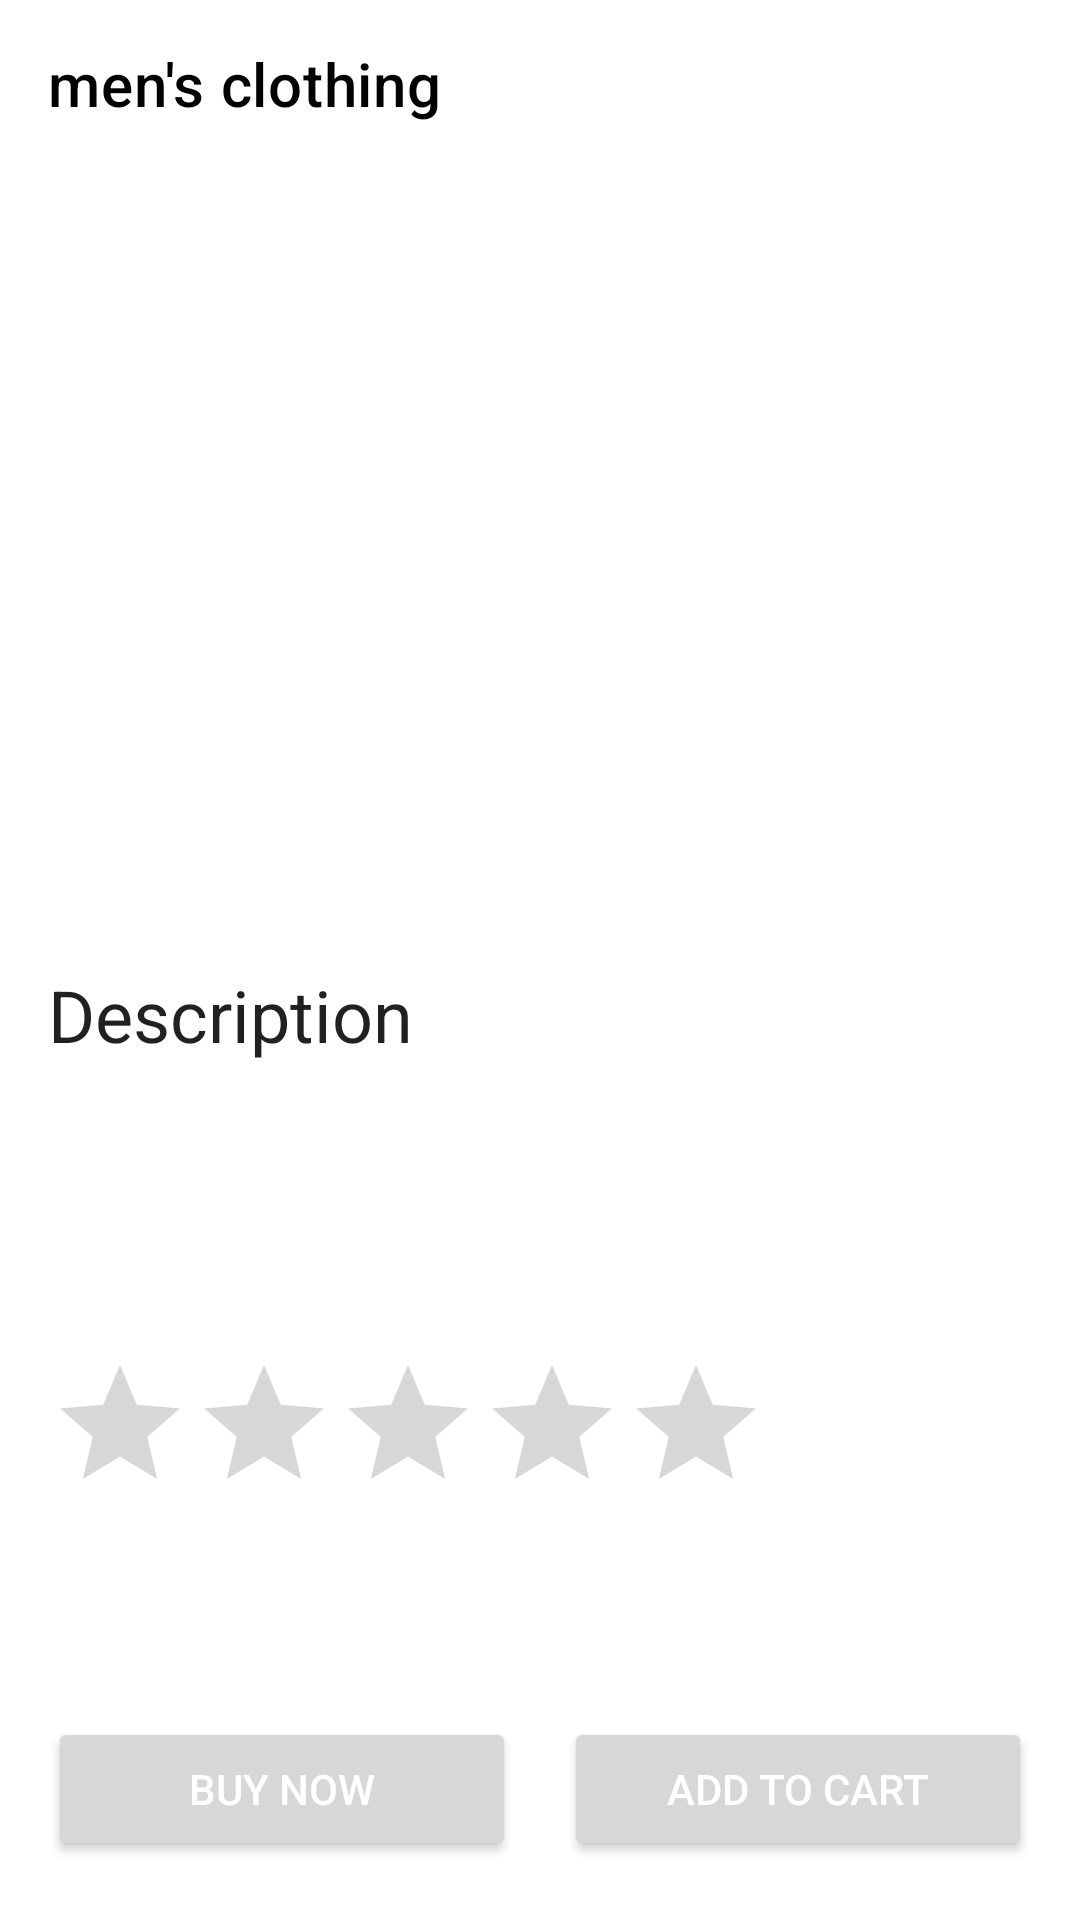

Write the Android layout XML for this screen, with the resource values it uses.
<!-- AndroidManifest.xml: application theme Theme.ShopIt -->
<!-- res/layout/fragment_detail.xml -->
<?xml version="1.0" encoding="utf-8"?>
<androidx.constraintlayout.widget.ConstraintLayout xmlns:android="http://schemas.android.com/apk/res/android"
    xmlns:tools="http://schemas.android.com/tools"
    android:layout_width="match_parent"
    android:layout_height="match_parent"
    xmlns:app="http://schemas.android.com/apk/res-auto"
    tools:context=".fragments.DetailFragment">

    <com.google.android.material.appbar.MaterialToolbar
        android:id="@+id/toolBar"
        android:layout_width="0dp"
        android:layout_height="wrap_content"
        android:minHeight="?attr/actionBarSize"
        app:icon="@drawable/left_arrow"
        app:navigationIcon="@drawable/left_arrow"
        app:layout_constraintEnd_toEndOf="parent"
        app:layout_constraintStart_toStartOf="parent"
        app:titleTextColor="@color/black"
        app:navigationIconTint="@color/black"
        app:layout_constraintTop_toTopOf="parent"
        app:title="men's clothing" />

    <ScrollView
        android:layout_width="match_parent"
        android:layout_height="0dp"
        app:layout_constraintBottom_toBottomOf="parent"
        app:layout_constraintEnd_toEndOf="parent"
        app:layout_constraintStart_toStartOf="parent"
        app:layout_constraintTop_toBottomOf="@+id/toolBar">

        <androidx.constraintlayout.widget.ConstraintLayout
            android:layout_width="match_parent"
            android:layout_height="match_parent">

            <ImageView
                android:id="@+id/productImage"
                android:layout_width="250dp"
                android:layout_height="250dp"
                app:layout_constraintEnd_toEndOf="parent"
                app:layout_constraintStart_toStartOf="parent"
                app:layout_constraintTop_toTopOf="parent"
                tools:src="@drawable/sample" />

            <TextView
                android:id="@+id/textView5"
                style="@style/TextAppearance.AppCompat.Headline"
                android:layout_width="0dp"
                android:layout_height="wrap_content"
                android:layout_margin="16dp"
                android:layout_marginTop="140dp"
                android:ellipsize="end"
                android:maxLines="2"
                android:text="@string/description"
                app:layout_constraintEnd_toEndOf="parent"
                app:layout_constraintHorizontal_bias="1.0"
                app:layout_constraintStart_toStartOf="parent"
                app:layout_constraintTop_toBottomOf="@+id/productImage"
                 />

            <TextView
                android:id="@+id/nameText"
                style="@style/TextAppearance.AppCompat.Headline"
                android:layout_width="0dp"
                android:layout_height="wrap_content"
                android:layout_marginStart="16dp"
                android:layout_marginTop="16dp"
                android:layout_marginEnd="16dp"
                android:textSize="20sp"
                app:layout_constraintEnd_toEndOf="parent"
                app:layout_constraintStart_toStartOf="parent"
                app:layout_constraintTop_toBottomOf="@+id/textView5"
                tools:text="Fjallraven - Foldsack No. 1 Backpack, Fits 15 Laptops" />

            <TextView
                android:id="@+id/descText"
                style="@style/TextAppearance.AppCompat.Body1"
                android:layout_width="0dp"
                android:layout_height="wrap_content"
                android:layout_margin="16dp"
                android:textSize="16sp"
                android:maxLines="3"
                android:ellipsize="end"
                app:layout_constraintEnd_toEndOf="parent"
                app:layout_constraintStart_toStartOf="parent"
                app:layout_constraintTop_toBottomOf="@+id/nameText"
                tools:text="Your perfect pack for everyday use and walks in the forest. Stash your laptop (up to 15 inches) in the padded sleeve, your everyday" />

            <RatingBar
                android:id="@+id/ratingBar"
                android:layout_width="wrap_content"
                android:layout_height="wrap_content"
                app:layout_constraintStart_toStartOf="parent"
                android:layout_marginStart="16dp"
                android:layout_marginTop="16dp"
                app:layout_constraintTop_toBottomOf="@+id/descText" />

            <TextView
                android:id="@+id/priceTextView"
                style="@style/TextAppearance.AppCompat.Headline"
                android:layout_width="wrap_content"
                android:layout_height="wrap_content"
                app:layout_constraintStart_toStartOf="parent"
                android:layout_marginStart="16dp"
                android:layout_marginTop="16dp"
                app:layout_constraintTop_toBottomOf="@+id/ratingBar"
                tools:text="Rs. 99" />

            <LinearLayout
                android:id="@+id/linearLayout"
                android:layout_width="0dp"
                android:layout_height="wrap_content"
                android:layout_margin="16dp"
                android:orientation="horizontal"
                app:layout_constraintEnd_toEndOf="parent"
                app:layout_constraintStart_toStartOf="parent"
                app:layout_constraintTop_toBottomOf="@+id/priceTextView">

                <Button
                    android:id="@+id/buyBtn"
                    android:layout_width="0dp"
                    android:layout_height="wrap_content"
                    android:layout_weight="0.5"
                    android:text="Buy Now"
                    android:textColor="@color/white" />

                <Button
                    android:id="@+id/addToCartBtn"
                    android:layout_width="0dp"
                    android:layout_height="wrap_content"
                    android:layout_marginStart="16dp"
                    android:layout_weight="0.5"
                    android:text="Add to Cart"
                    android:textColor="@color/white" />
            </LinearLayout>
        </androidx.constraintlayout.widget.ConstraintLayout>
    </ScrollView>



</androidx.constraintlayout.widget.ConstraintLayout>
<!-- resources referenced by this layout -->
<resources>
  <string name="description">Description</string>
  <style name="Theme.ShopIt" parent="Theme.MaterialComponents.DayNight.NoActionBar">
          
          <item name="colorPrimary">@color/purple_500</item>
          <item name="colorPrimaryVariant">@color/purple_700</item>
          <item name="colorOnPrimary">@color/black</item>
          
          <item name="colorSecondary">@color/teal_200</item>
          <item name="colorSecondaryVariant">@color/teal_700</item>
          <item name="colorOnSecondary">@color/black</item>
          
          <item name="android:statusBarColor">?attr/colorPrimaryVariant</item>
          
      </style>
  <!-- not gathered from this repository: default colours our renderer supplied (Android Studio template values) -->
  <color name="purple_500">#FF6200EE</color>
  <color name="purple_700">#FF3700B3</color>
  <color name="teal_200">#FF03DAC5</color>
  <color name="teal_700">#FF018786</color>
  <color name="black">#FF000000</color>
  <color name="white">#FFFFFFFF</color>
</resources>
